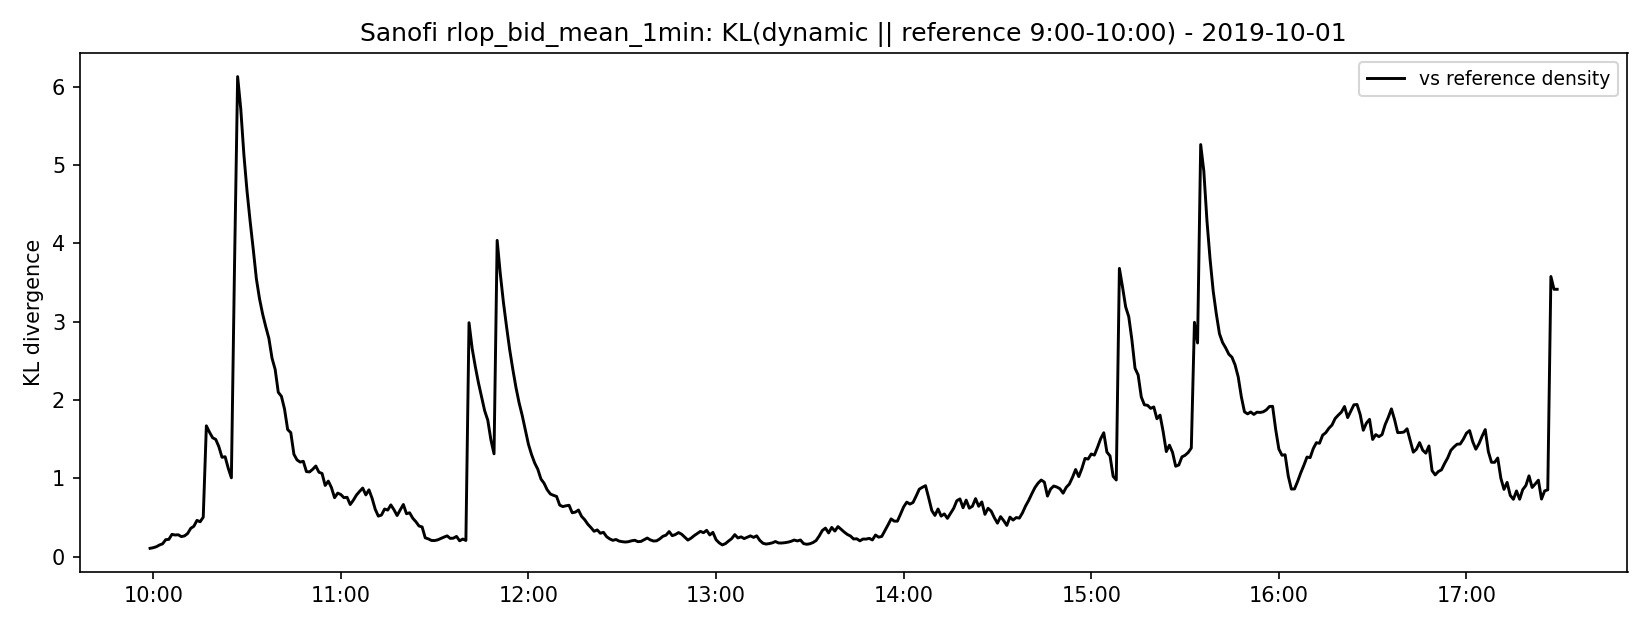

The file beside this chart, header and first rows:
time_paris, kl_dynamic_vs_reference
2019-10-01 09:59:00+02:00, 0.1071
2019-10-01 10:00:00+02:00, 0.115
2019-10-01 10:01:00+02:00, 0.1274
2019-10-01 10:02:00+02:00, 0.1495
2019-10-01 10:03:00+02:00, 0.1647
2019-10-01 10:04:00+02:00, 0.2174
2019-10-01 10:05:00+02:00, 0.2217
2019-10-01 10:06:00+02:00, 0.2856
2019-10-01 10:07:00+02:00, 0.2772
2019-10-01 10:08:00+02:00, 0.2803
2019-10-01 10:09:00+02:00, 0.2564
2019-10-01 10:10:00+02:00, 0.2656
2019-10-01 10:11:00+02:00, 0.2956
2019-10-01 10:12:00+02:00, 0.3623
2019-10-01 10:13:00+02:00, 0.389
2019-10-01 10:14:00+02:00, 0.4642
2019-10-01 10:15:00+02:00, 0.446
2019-10-01 10:16:00+02:00, 0.5045
2019-10-01 10:17:00+02:00, 1.671
2019-10-01 10:18:00+02:00, 1.589
2019-10-01 10:19:00+02:00, 1.519
2019-10-01 10:20:00+02:00, 1.497
2019-10-01 10:21:00+02:00, 1.404
2019-10-01 10:22:00+02:00, 1.269
2019-10-01 10:23:00+02:00, 1.276
2019-10-01 10:24:00+02:00, 1.129
2019-10-01 10:25:00+02:00, 1.007
2019-10-01 10:26:00+02:00, 3.703
2019-10-01 10:27:00+02:00, 6.128
2019-10-01 10:28:00+02:00, 5.717
2019-10-01 10:29:00+02:00, 5.132
2019-10-01 10:30:00+02:00, 4.668
2019-10-01 10:31:00+02:00, 4.281
2019-10-01 10:32:00+02:00, 3.921
2019-10-01 10:33:00+02:00, 3.545
2019-10-01 10:34:00+02:00, 3.292
2019-10-01 10:35:00+02:00, 3.097
2019-10-01 10:36:00+02:00, 2.935
2019-10-01 10:37:00+02:00, 2.786
2019-10-01 10:38:00+02:00, 2.533
2019-10-01 10:39:00+02:00, 2.391
2019-10-01 10:40:00+02:00, 2.098
2019-10-01 10:41:00+02:00, 2.047
2019-10-01 10:42:00+02:00, 1.884
2019-10-01 10:43:00+02:00, 1.623
2019-10-01 10:44:00+02:00, 1.584
2019-10-01 10:45:00+02:00, 1.307
2019-10-01 10:46:00+02:00, 1.235
2019-10-01 10:47:00+02:00, 1.208
2019-10-01 10:48:00+02:00, 1.219
2019-10-01 10:49:00+02:00, 1.087
2019-10-01 10:50:00+02:00, 1.082
2019-10-01 10:51:00+02:00, 1.116
2019-10-01 10:52:00+02:00, 1.158
2019-10-01 10:53:00+02:00, 1.079
2019-10-01 10:54:00+02:00, 1.063
2019-10-01 10:55:00+02:00, 0.9095
2019-10-01 10:56:00+02:00, 0.9653
2019-10-01 10:57:00+02:00, 0.8824
2019-10-01 10:58:00+02:00, 0.7529
... 391 more rows
